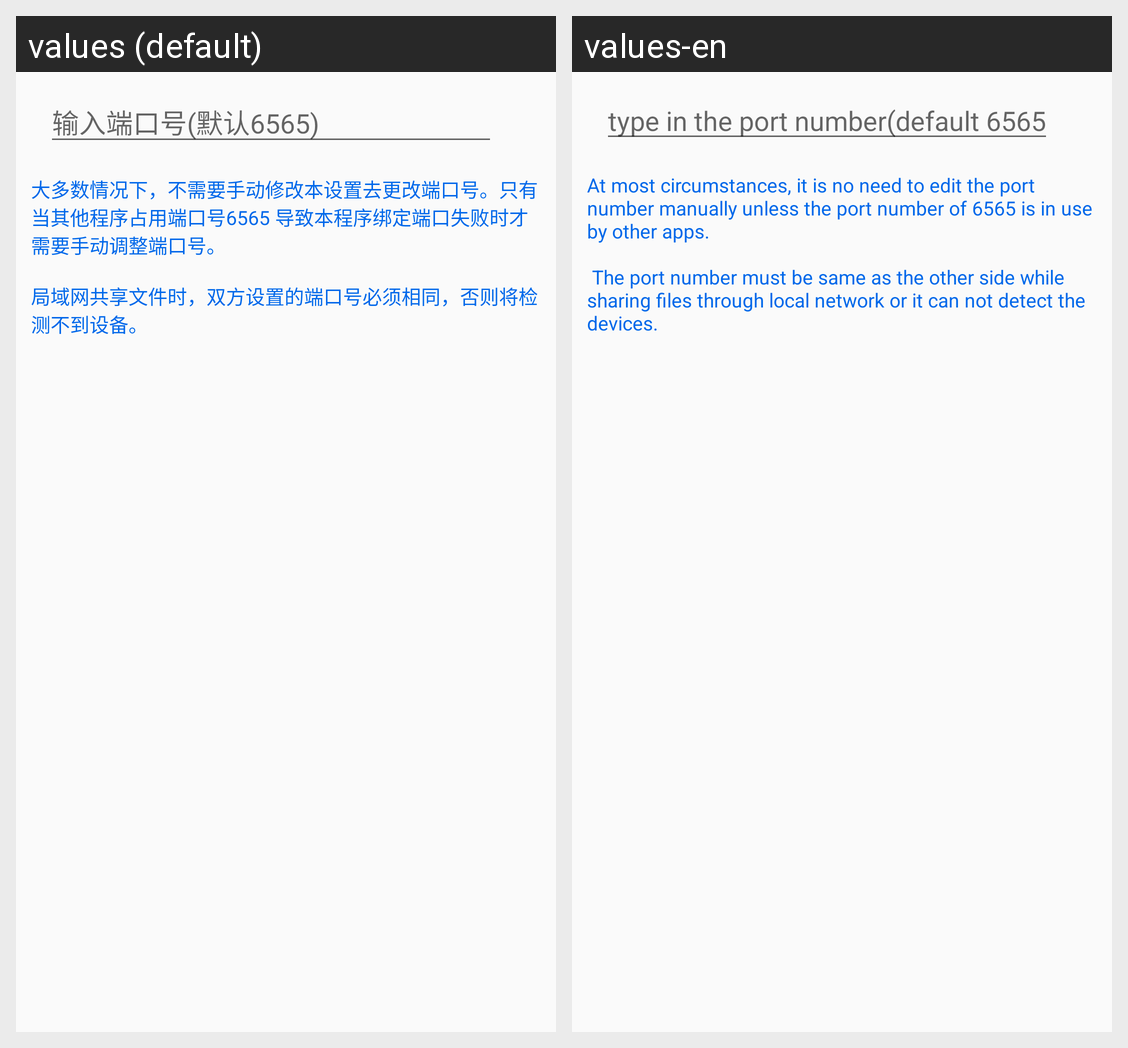

This grid shows one Android layout under two languages. Give, for every string resource on the screen, its name, the default text and each shown locale's text.
Android screen res/layout/dialog_port_number.xml rendered under 2 locales, left to right: values (default), values-en. Device: Nexus 5 (rendered at 1080×1920; each locale shown at half size, 540×960, under a caption strip naming it); theme AppTheme.
Strings drawn on this screen, with the default value and each locale's value (text and hints the layout hard-codes, and strings that could not be matched under every locale, appear in the picture but are not listed):

activity_settings_port_number_hint
  values: 输入端口号(默认6565)
  values-en: type in the port number(default 6565)

activity_settings_port_number_attention
  values: 大多数情况下，不需要手动修改本设置去更改端口号。只有当其他程序占用端口号6565 导致本程序绑定端口失败时才需要手动调整端口号。
      
      局域网共享文件时，双方设置的端口号必须相同，否则将检测不到设备。
      
  values-en: At most circumstances, it is no need to edit the port number manually unless the port number of 6565 is in use by other apps.
      
       The port number must be same as the other side while sharing files through local network or it can not detect the devices.
